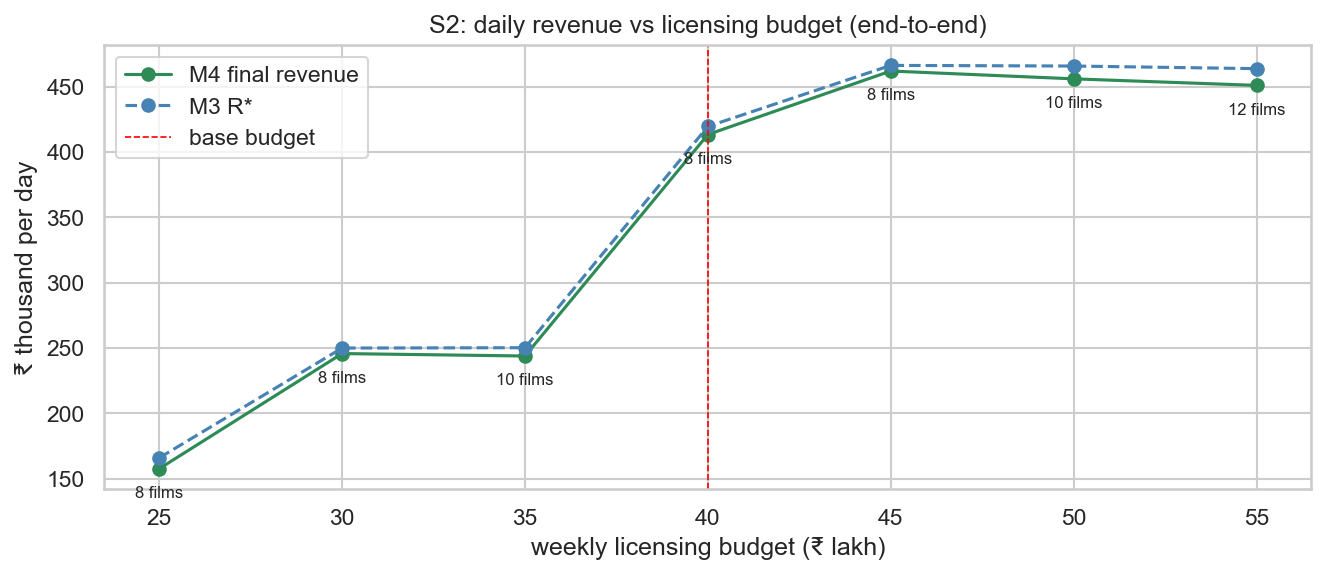

Source data for this figure (header and first rows):
budget, status, pool, schedulable, B1_fee, B1_within_budget, films_licensed, fee_used, licensed_avg_weeks_out, licensed_titles, R_B1, R_B2, R_M3, R_M4, lift_M4_vs_B1, lift_M4_vs_B2, lift_M3_vs_B2, price_of_balance, avg_occ_M3, avg_occ_M4, prime_occ_M4, spill_M4, prime_div_M3, prime_div_M4
2500000, ok, 15, 13, 3227000, False, 8, 2492000, 5.821, Dawn of the Planet, Tammy, 22 Jump Stree…, 257294, 165784, 165898, 157590, -0.3875, -0.04943, 0.000684, 0.05008, 0.1477, 0.1298, 0.1853, 0.0, 5, 6
3000000, ok, 15, 13, 3227000, False, 8, 2986000, 4.286, Dawn of the Planet, Deliver Us from Ev, …, 257294, 248472, 249998, 245770, -0.04479, -0.01087, 0.00614, 0.01691, 0.2352, 0.2138, 0.3301, 0.0, 4, 5
3500000, ok, 15, 13, 3227000, True, 10, 3468000, 4.6, Dawn of the Planet, Deliver Us from Ev, …, 257294, 249925, 250252, 243898, -0.05206, -0.02411, 0.00131, 0.02539, 0.2293, 0.2096, 0.3301, 0.0, 4, 5
4000000, ok, 15, 13, 3227000, True, 8, 3999000, 4.339, Lucy, Dawn of the Planet, Deliver Us fro…, 257294, 419711, 419711, 413524, 0.6072, -0.01474, 0.0, 0.01474, 0.3657, 0.3539, 0.5141, 208.4, 5, 6
4500000, ok, 15, 13, 3227000, True, 8, 4372000, 3.286, Lucy, Dawn of the Planet, Deliver Us fro…, 257294, 464060, 466449, 462141, 0.7962, -0.004134, 0.005149, 0.009235, 0.403, 0.3911, 0.5719, 208.4, 5, 6
5000000, ok, 15, 13, 3227000, True, 10, 4835000, 4.043, Lucy, Dawn of the Planet, Deliver Us fro…, 257294, 465960, 465960, 456154, 0.7729, -0.02105, 0.0, 0.02105, 0.3762, 0.4067, 0.5864, 208.4, 5, 6
5500000, ok, 15, 13, 3227000, True, 12, 5280000, 4.524, Lucy, Dawn of the Planet, Deliver Us fro…, 257294, 462159, 463963, 451138, 0.7534, -0.02385, 0.003904, 0.02764, 0.4028, 0.399, 0.5861, 208.4, 5, 6
